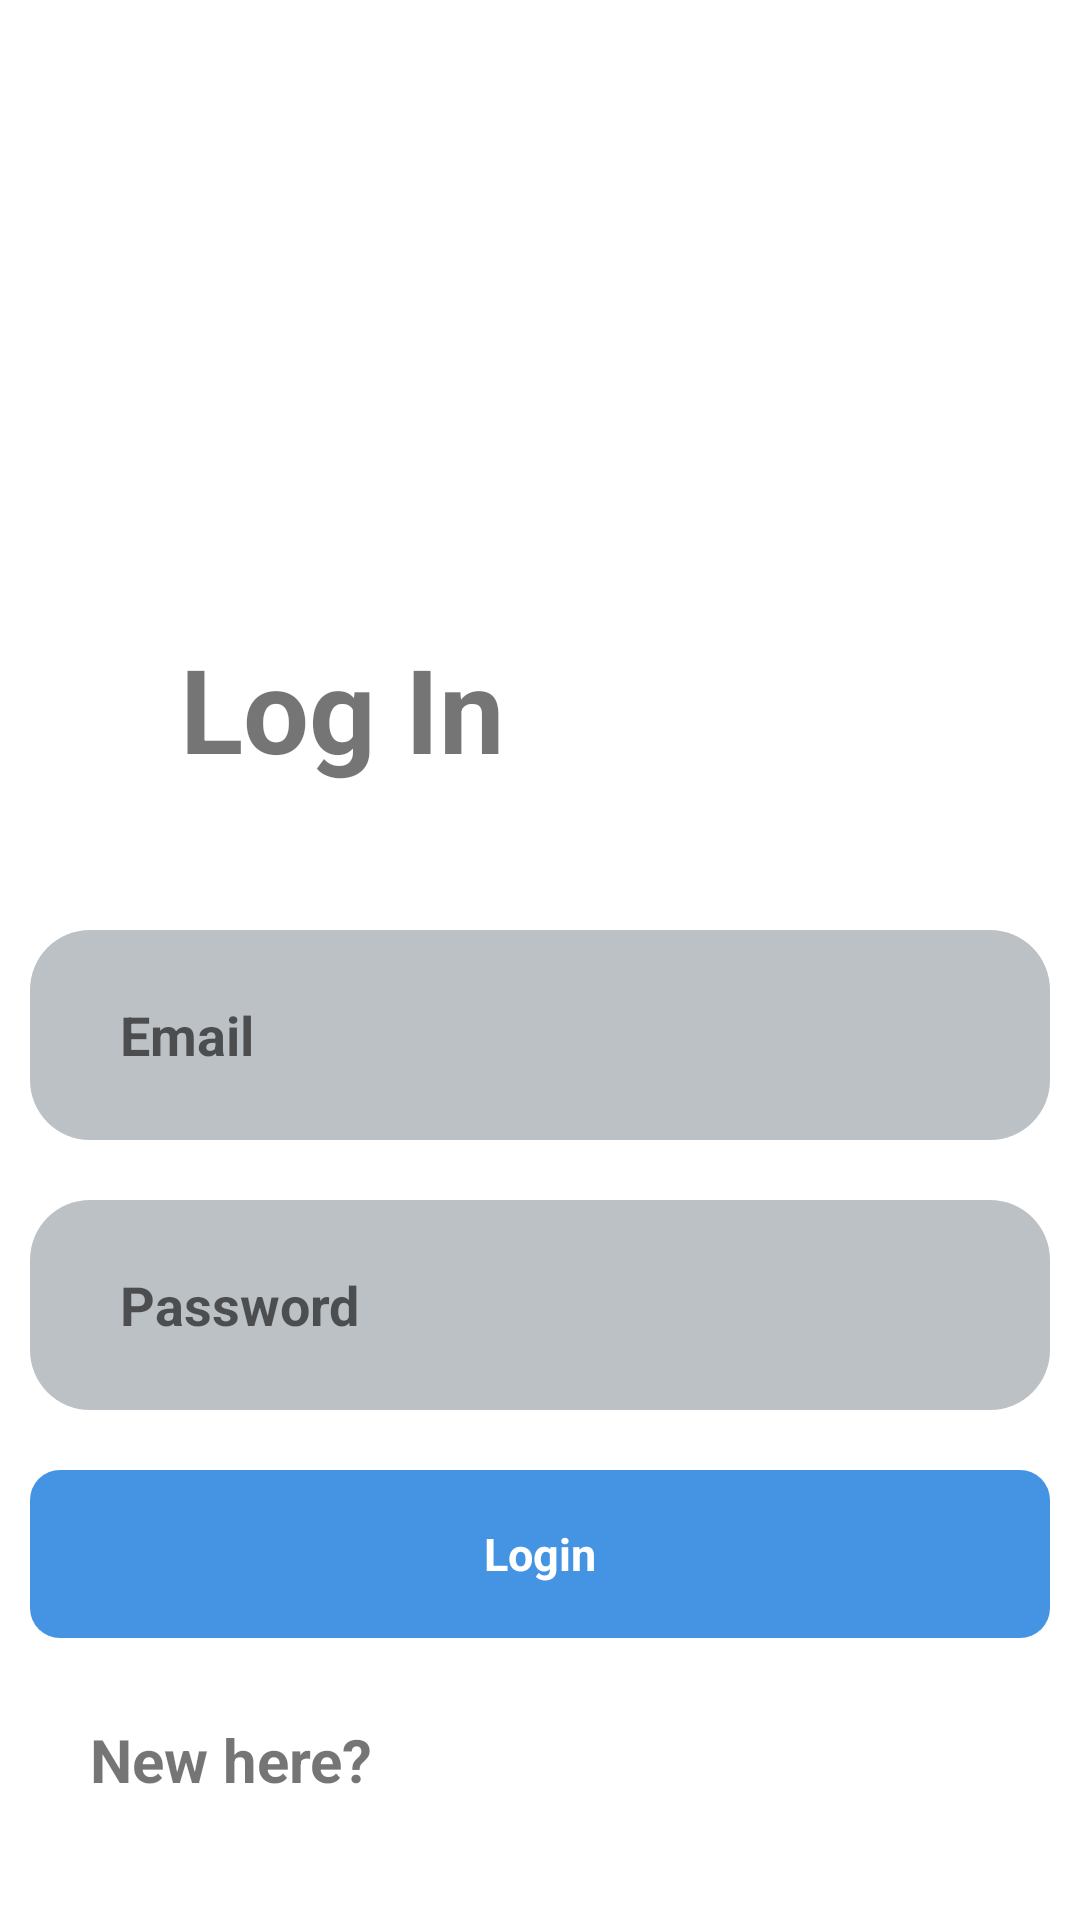

Produce the Android XML layout that renders to this screen, including the resource entries it uses.
<!-- AndroidManifest.xml: application theme Theme.BuyItem00 -->
<!-- res/layout/fragment_login.xml -->
<?xml version="1.0" encoding="utf-8"?>
<androidx.constraintlayout.widget.ConstraintLayout xmlns:android="http://schemas.android.com/apk/res/android"
    xmlns:app="http://schemas.android.com/apk/res-auto"
    xmlns:tools="http://schemas.android.com/tools"
    android:layout_width="match_parent"
    android:layout_height="match_parent"
    android:padding="10dp">

    <TextView
        android:layout_width="wrap_content"
        android:layout_height="wrap_content"
        android:layout_marginStart="50dp"
        android:layout_marginTop="200dp"
        android:text="Log In"
        android:textSize="39sp"
        android:textStyle="bold"
        app:layout_constraintStart_toStartOf="parent"
        app:layout_constraintTop_toTopOf="parent" />


    <EditText
        android:id="@+id/edt_email"
        android:layout_width="match_parent"
        android:layout_height="70dp"
        android:layout_gravity="center"
        android:layout_marginTop="300dp"
        android:background="@drawable/backgroud_edittext"
        android:hint="Email"
        android:paddingStart="30dp"
        android:paddingEnd="30dp"
        android:textStyle="bold"
        app:layout_constraintStart_toStartOf="parent"
        app:layout_constraintTop_toTopOf="parent" />

    <EditText
        android:id="@+id/edt_password"
        android:layout_width="match_parent"
        android:layout_height="70dp"
        android:layout_marginTop="20dp"
        android:background="@drawable/backgroud_edittext"
        android:hint="Password"
        android:paddingStart="30dp"
        android:paddingEnd="30dp"
        android:password="true"
        android:textStyle="bold"
        app:layout_constraintStart_toStartOf="parent"
        app:layout_constraintTop_toBottomOf="@id/edt_email" />

    <TextView
        android:id="@+id/btn_login"
        android:layout_width="match_parent"
        android:layout_height="56dp"
        android:layout_marginTop="20dp"
        android:background="@drawable/backgroud_button_login"
        android:gravity="center"
        android:text="Login"
        android:textColor="#ffffff"
        android:textSize="15sp"
        android:textStyle="bold"
        app:layout_constraintStart_toStartOf="parent"
        app:layout_constraintTop_toBottomOf="@id/edt_password" />

    <TextView
        android:id="@+id/edt_new"
        android:layout_width="wrap_content"
        android:layout_height="wrap_content"
        android:layout_marginStart="20dp"
        android:layout_marginBottom="30dp"
        android:text="New here?"
        android:textSize="20sp"
        android:textStyle="bold"
        app:layout_constraintBottom_toBottomOf="parent"
        app:layout_constraintStart_toStartOf="parent" />
</androidx.constraintlayout.widget.ConstraintLayout>
<!-- resources referenced by this layout -->
<resources>
  <!-- drawable backgroud_button_login (drawable) -->
  <?xml version="1.0" encoding="utf-8"?>
  <shape android:shape="rectangle" xmlns:android="http://schemas.android.com/apk/res/android">
      <corners android:radius="10dp"/>
  
  
  
      <solid android:color="#4594E4"/>
  </shape>
  <!-- drawable backgroud_edittext (drawable) -->
  <?xml version="1.0" encoding="utf-8"?>
  <shape xmlns:android="http://schemas.android.com/apk/res/android"
      android:shape="rectangle">
      <solid android:color="#9E949CA3" />
      <corners android:radius="20dp" />
  </shape>
  <style name="Theme.BuyItem00" parent="Theme.MaterialComponents.Light.NoActionBar">
          
          <item name="colorPrimary">@color/purple_500</item>
          <item name="colorPrimaryVariant">@color/purple_700</item>
          <item name="colorOnPrimary">@color/white</item>
          
          <item name="colorSecondary">@color/teal_200</item>
          <item name="colorSecondaryVariant">@color/teal_700</item>
          <item name="colorOnSecondary">@color/black</item>
          
          <item name="android:statusBarColor" tools:targetApi="l">?attr/colorPrimaryVariant</item>
          
      </style>
  <!-- not gathered from this repository: default colours our renderer supplied (Android Studio template values) -->
  <color name="purple_500">#FF6200EE</color>
  <color name="purple_700">#FF3700B3</color>
  <color name="teal_200">#FF03DAC5</color>
  <color name="teal_700">#FF018786</color>
  <color name="black">#FF000000</color>
  <color name="white">#FFFFFFFF</color>
</resources>
